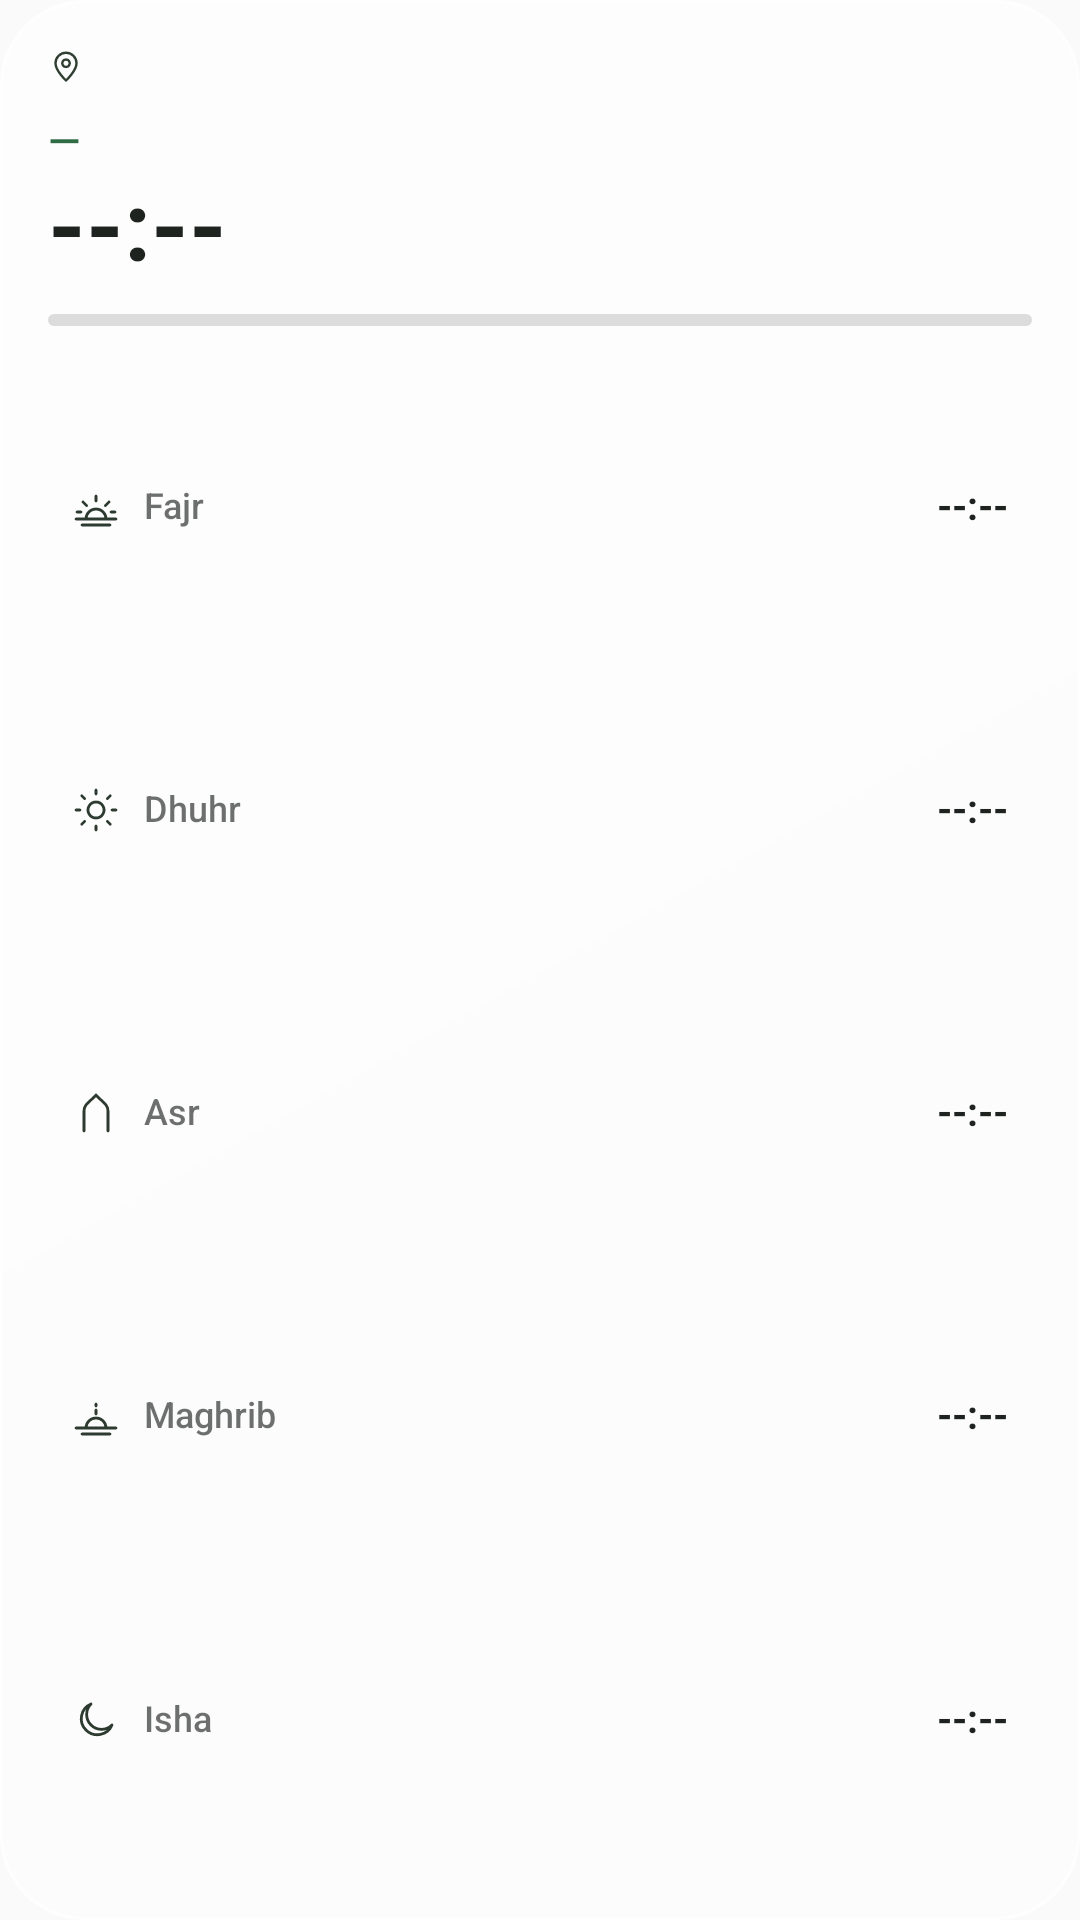

Android layout source for this screen:
<!-- AndroidManifest.xml: application theme AppTheme -->
<!-- res/layout/w_tall.xml -->
<?xml version="1.0" encoding="utf-8"?>
<LinearLayout xmlns:android="http://schemas.android.com/apk/res/android" android:id="@+id/root" android:layout_width="match_parent" android:layout_height="match_parent" android:background="@drawable/bg_glass" android:orientation="vertical" android:padding="16dp" >
<LinearLayout android:layout_width="wrap_content" android:layout_height="wrap_content" android:orientation="horizontal" android:gravity="center_vertical">
<ImageView android:layout_width="12dp" android:layout_height="12dp" android:src="@drawable/ic_pin" android:tint="@color/w_muted" />
<TextView android:id="@+id/location" android:layout_width="wrap_content" android:layout_height="wrap_content" android:textSize="11sp" android:textColor="@color/w_muted" android:maxLines="1" android:ellipsize="end" android:includeFontPadding="false" android:shadowColor="@color/w_shadow" android:shadowDy="1" android:shadowRadius="3" android:layout_marginStart="4dp" />
</LinearLayout>
<LinearLayout android:layout_width="match_parent" android:layout_height="wrap_content" android:orientation="vertical" android:layout_marginTop="10dp">
<LinearLayout android:layout_width="match_parent" android:layout_height="wrap_content" android:orientation="horizontal" android:gravity="center_vertical">
<TextView android:id="@+id/focus_name" android:layout_height="wrap_content" android:textSize="14sp" android:textColor="@color/w_accent" android:maxLines="1" android:ellipsize="end" android:includeFontPadding="false" android:shadowColor="@color/w_shadow" android:shadowDy="1" android:shadowRadius="3" android:fontFamily="sans-serif-medium" android:text="—" android:layout_width="0dp" android:layout_weight="1" />
<TextView android:id="@+id/focus_in" android:layout_width="wrap_content" android:layout_height="wrap_content" android:textSize="12sp" android:textColor="@color/w_muted" android:maxLines="1" android:ellipsize="end" android:includeFontPadding="false" android:shadowColor="@color/w_shadow" android:shadowDy="1" android:shadowRadius="3" />
</LinearLayout>
</LinearLayout>
<TextView android:id="@+id/focus_time" android:layout_width="wrap_content" android:layout_height="wrap_content" android:textSize="32sp" android:textColor="@color/w_text" android:maxLines="1" android:ellipsize="end" android:includeFontPadding="false" android:shadowColor="@color/w_shadow" android:shadowDy="1" android:shadowRadius="3" android:textStyle="bold" android:text="--:--" android:layout_marginTop="2dp" />
<ProgressBar android:id="@+id/progress" style="@android:style/Widget.ProgressBar.Horizontal" android:layout_width="match_parent" android:layout_height="4dp" android:layout_marginTop="10dp" android:max="1000" android:progressDrawable="@drawable/progress_glass" />
<LinearLayout android:layout_width="match_parent" android:layout_height="0dp" android:orientation="vertical" android:layout_weight="1" android:layout_marginTop="10dp">
<LinearLayout android:layout_width="match_parent" android:layout_height="0dp" android:orientation="horizontal" android:id="@+id/cell_subuh" android:layout_weight="1" android:gravity="center_vertical" android:paddingHorizontal="8dp" android:background="@drawable/cell_idle">
<ImageView android:layout_width="16dp" android:layout_height="16dp" android:src="@drawable/ic_subuh" android:tint="@color/w_icon" />
<TextView android:id="@+id/name_subuh" android:layout_height="wrap_content" android:textSize="12sp" android:textColor="@color/w_muted" android:maxLines="1" android:ellipsize="end" android:includeFontPadding="false" android:shadowColor="@color/w_shadow" android:shadowDy="1" android:shadowRadius="3" android:fontFamily="sans-serif-medium" android:text="@string/subuh" android:layout_marginStart="8dp" android:layout_width="0dp" android:layout_weight="1" />
<TextView android:id="@+id/time_subuh" android:layout_width="wrap_content" android:layout_height="wrap_content" android:textSize="13sp" android:textColor="@color/w_text" android:maxLines="1" android:ellipsize="end" android:includeFontPadding="false" android:shadowColor="@color/w_shadow" android:shadowDy="1" android:shadowRadius="3" android:textStyle="bold" android:text="--:--" android:layout_marginStart="6dp" />
</LinearLayout>
<LinearLayout android:layout_width="match_parent" android:layout_height="0dp" android:orientation="horizontal" android:id="@+id/cell_dzuhur" android:layout_weight="1" android:gravity="center_vertical" android:paddingHorizontal="8dp" android:background="@drawable/cell_idle">
<ImageView android:layout_width="16dp" android:layout_height="16dp" android:src="@drawable/ic_dzuhur" android:tint="@color/w_icon" />
<TextView android:id="@+id/name_dzuhur" android:layout_height="wrap_content" android:textSize="12sp" android:textColor="@color/w_muted" android:maxLines="1" android:ellipsize="end" android:includeFontPadding="false" android:shadowColor="@color/w_shadow" android:shadowDy="1" android:shadowRadius="3" android:fontFamily="sans-serif-medium" android:text="@string/dzuhur" android:layout_marginStart="8dp" android:layout_width="0dp" android:layout_weight="1" />
<TextView android:id="@+id/time_dzuhur" android:layout_width="wrap_content" android:layout_height="wrap_content" android:textSize="13sp" android:textColor="@color/w_text" android:maxLines="1" android:ellipsize="end" android:includeFontPadding="false" android:shadowColor="@color/w_shadow" android:shadowDy="1" android:shadowRadius="3" android:textStyle="bold" android:text="--:--" android:layout_marginStart="6dp" />
</LinearLayout>
<LinearLayout android:layout_width="match_parent" android:layout_height="0dp" android:orientation="horizontal" android:id="@+id/cell_ashar" android:layout_weight="1" android:gravity="center_vertical" android:paddingHorizontal="8dp" android:background="@drawable/cell_idle">
<ImageView android:layout_width="16dp" android:layout_height="16dp" android:src="@drawable/ic_ashar" android:tint="@color/w_icon" />
<TextView android:id="@+id/name_ashar" android:layout_height="wrap_content" android:textSize="12sp" android:textColor="@color/w_muted" android:maxLines="1" android:ellipsize="end" android:includeFontPadding="false" android:shadowColor="@color/w_shadow" android:shadowDy="1" android:shadowRadius="3" android:fontFamily="sans-serif-medium" android:text="@string/ashar" android:layout_marginStart="8dp" android:layout_width="0dp" android:layout_weight="1" />
<TextView android:id="@+id/time_ashar" android:layout_width="wrap_content" android:layout_height="wrap_content" android:textSize="13sp" android:textColor="@color/w_text" android:maxLines="1" android:ellipsize="end" android:includeFontPadding="false" android:shadowColor="@color/w_shadow" android:shadowDy="1" android:shadowRadius="3" android:textStyle="bold" android:text="--:--" android:layout_marginStart="6dp" />
</LinearLayout>
<LinearLayout android:layout_width="match_parent" android:layout_height="0dp" android:orientation="horizontal" android:id="@+id/cell_maghrib" android:layout_weight="1" android:gravity="center_vertical" android:paddingHorizontal="8dp" android:background="@drawable/cell_idle">
<ImageView android:layout_width="16dp" android:layout_height="16dp" android:src="@drawable/ic_maghrib" android:tint="@color/w_icon" />
<TextView android:id="@+id/name_maghrib" android:layout_height="wrap_content" android:textSize="12sp" android:textColor="@color/w_muted" android:maxLines="1" android:ellipsize="end" android:includeFontPadding="false" android:shadowColor="@color/w_shadow" android:shadowDy="1" android:shadowRadius="3" android:fontFamily="sans-serif-medium" android:text="@string/maghrib" android:layout_marginStart="8dp" android:layout_width="0dp" android:layout_weight="1" />
<TextView android:id="@+id/time_maghrib" android:layout_width="wrap_content" android:layout_height="wrap_content" android:textSize="13sp" android:textColor="@color/w_text" android:maxLines="1" android:ellipsize="end" android:includeFontPadding="false" android:shadowColor="@color/w_shadow" android:shadowDy="1" android:shadowRadius="3" android:textStyle="bold" android:text="--:--" android:layout_marginStart="6dp" />
</LinearLayout>
<LinearLayout android:layout_width="match_parent" android:layout_height="0dp" android:orientation="horizontal" android:id="@+id/cell_isya" android:layout_weight="1" android:gravity="center_vertical" android:paddingHorizontal="8dp" android:background="@drawable/cell_idle">
<ImageView android:layout_width="16dp" android:layout_height="16dp" android:src="@drawable/ic_isya" android:tint="@color/w_icon" />
<TextView android:id="@+id/name_isya" android:layout_height="wrap_content" android:textSize="12sp" android:textColor="@color/w_muted" android:maxLines="1" android:ellipsize="end" android:includeFontPadding="false" android:shadowColor="@color/w_shadow" android:shadowDy="1" android:shadowRadius="3" android:fontFamily="sans-serif-medium" android:text="@string/isya" android:layout_marginStart="8dp" android:layout_width="0dp" android:layout_weight="1" />
<TextView android:id="@+id/time_isya" android:layout_width="wrap_content" android:layout_height="wrap_content" android:textSize="13sp" android:textColor="@color/w_text" android:maxLines="1" android:ellipsize="end" android:includeFontPadding="false" android:shadowColor="@color/w_shadow" android:shadowDy="1" android:shadowRadius="3" android:textStyle="bold" android:text="--:--" android:layout_marginStart="6dp" />
</LinearLayout>
</LinearLayout>
</LinearLayout>
<!-- resources referenced by this layout -->
<resources>
  <color name="w_accent">#2F6B45</color>
  <color name="w_icon">#B31E2320</color>
  <color name="w_muted">#A61E2320</color>
  <color name="w_shadow">#00000000</color>
  <color name="w_text">#1E2320</color>
  <!-- drawable ic_ashar (drawable) -->
  <vector xmlns:android="http://schemas.android.com/apk/res/android"
      android:width="24dp" android:height="24dp"
      android:viewportWidth="24" android:viewportHeight="24">
      <path android:pathData="M6,21V11C6,7.5 9,6.5 12,3C15,6.5 18,7.5 18,11V21"
          android:strokeColor="@color/green" android:strokeWidth="1.4"
          android:strokeLineCap="round" android:strokeLineJoin="round"
          android:fillColor="@android:color/transparent" />
  </vector>
  <!-- drawable ic_isya (drawable) -->
  <vector xmlns:android="http://schemas.android.com/apk/res/android"
      android:width="24dp" android:height="24dp"
      android:viewportWidth="24" android:viewportHeight="24">
      <path android:pathData="M20,14.5A8,8 0 1,1 9.5,4A6.5,6.5 0 0,0 20,14.5Z"
          android:strokeColor="@color/green" android:strokeWidth="1.4"
          android:strokeLineCap="round" android:strokeLineJoin="round"
          android:fillColor="@android:color/transparent" />
  </vector>
  <!-- drawable ic_maghrib (drawable) -->
  <vector xmlns:android="http://schemas.android.com/apk/res/android"
      android:width="24dp" android:height="24dp"
      android:viewportWidth="24" android:viewportHeight="24">
      <path android:pathData="M2,18H22M5,21H19M7,18A5,5 0 0,1 17,18M12,9V11M12,6V7"
          android:strokeColor="@color/green" android:strokeWidth="1.4"
          android:strokeLineCap="round" android:strokeLineJoin="round"
          android:fillColor="@android:color/transparent" />
  </vector>
  <!-- drawable ic_pin (drawable) -->
  <vector xmlns:android="http://schemas.android.com/apk/res/android"
      android:width="24dp" android:height="24dp" android:viewportWidth="24" android:viewportHeight="24">
      <path android:pathData="M12,21C12,21 5,14.5 5,9.5A7,7 0 0,1 19,9.5C19,14.5 12,21 12,21ZM12,7A2.5,2.5 0 1,0 12.01,7Z"
          android:strokeColor="@color/green" android:strokeWidth="1.6"
          android:strokeLineCap="round" android:strokeLineJoin="round"
          android:fillColor="@android:color/transparent" />
  </vector>
  <!-- drawable ic_subuh (drawable) -->
  <vector xmlns:android="http://schemas.android.com/apk/res/android"
      android:width="24dp" android:height="24dp"
      android:viewportWidth="24" android:viewportHeight="24">
      <path android:pathData="M2,18H22M5,21H19M7,18A5,5 0 0,1 17,18M12,6.5V9M5.5,9.5L7.3,11.3M18.5,9.5L16.7,11.3M2.5,14.5H4.5M19.5,14.5H21.5"
          android:strokeColor="@color/green" android:strokeWidth="1.4"
          android:strokeLineCap="round" android:strokeLineJoin="round"
          android:fillColor="@android:color/transparent" />
  </vector>
  <!-- drawable progress_glass (drawable) -->
  <layer-list xmlns:android="http://schemas.android.com/apk/res/android">
      <item android:id="@android:id/background">
          <shape><solid android:color="@color/w_track" /><corners android:radius="2dp" /></shape>
      </item>
      <item android:id="@android:id/progress">
          <clip><shape><solid android:color="@color/w_accent" /><corners android:radius="2dp" /></shape></clip>
      </item>
  </layer-list>
  <string name="ashar">Asr</string>
  <string name="dzuhur">Dhuhr</string>
  <string name="isya">Isha</string>
  <string name="maghrib">Maghrib</string>
  <string name="subuh">Fajr</string>
  <style name="AppTheme" parent="@android:style/Theme.Material.Light.NoActionBar">
          <item name="android:windowLightStatusBar">true</item>
          <item name="android:windowLightNavigationBar">true</item>
      </style>
  <color name="w_base">#8CFFFFFF</color>
  <color name="w_sheen_start">#73FFFFFF</color>
  <color name="w_sheen_end">#0DFFFFFF</color>
  <color name="w_stroke">#B3FFFFFF</color>
  <color name="green">#4F6F52</color>
  <color name="w_track">#261E2320</color>
</resources>
